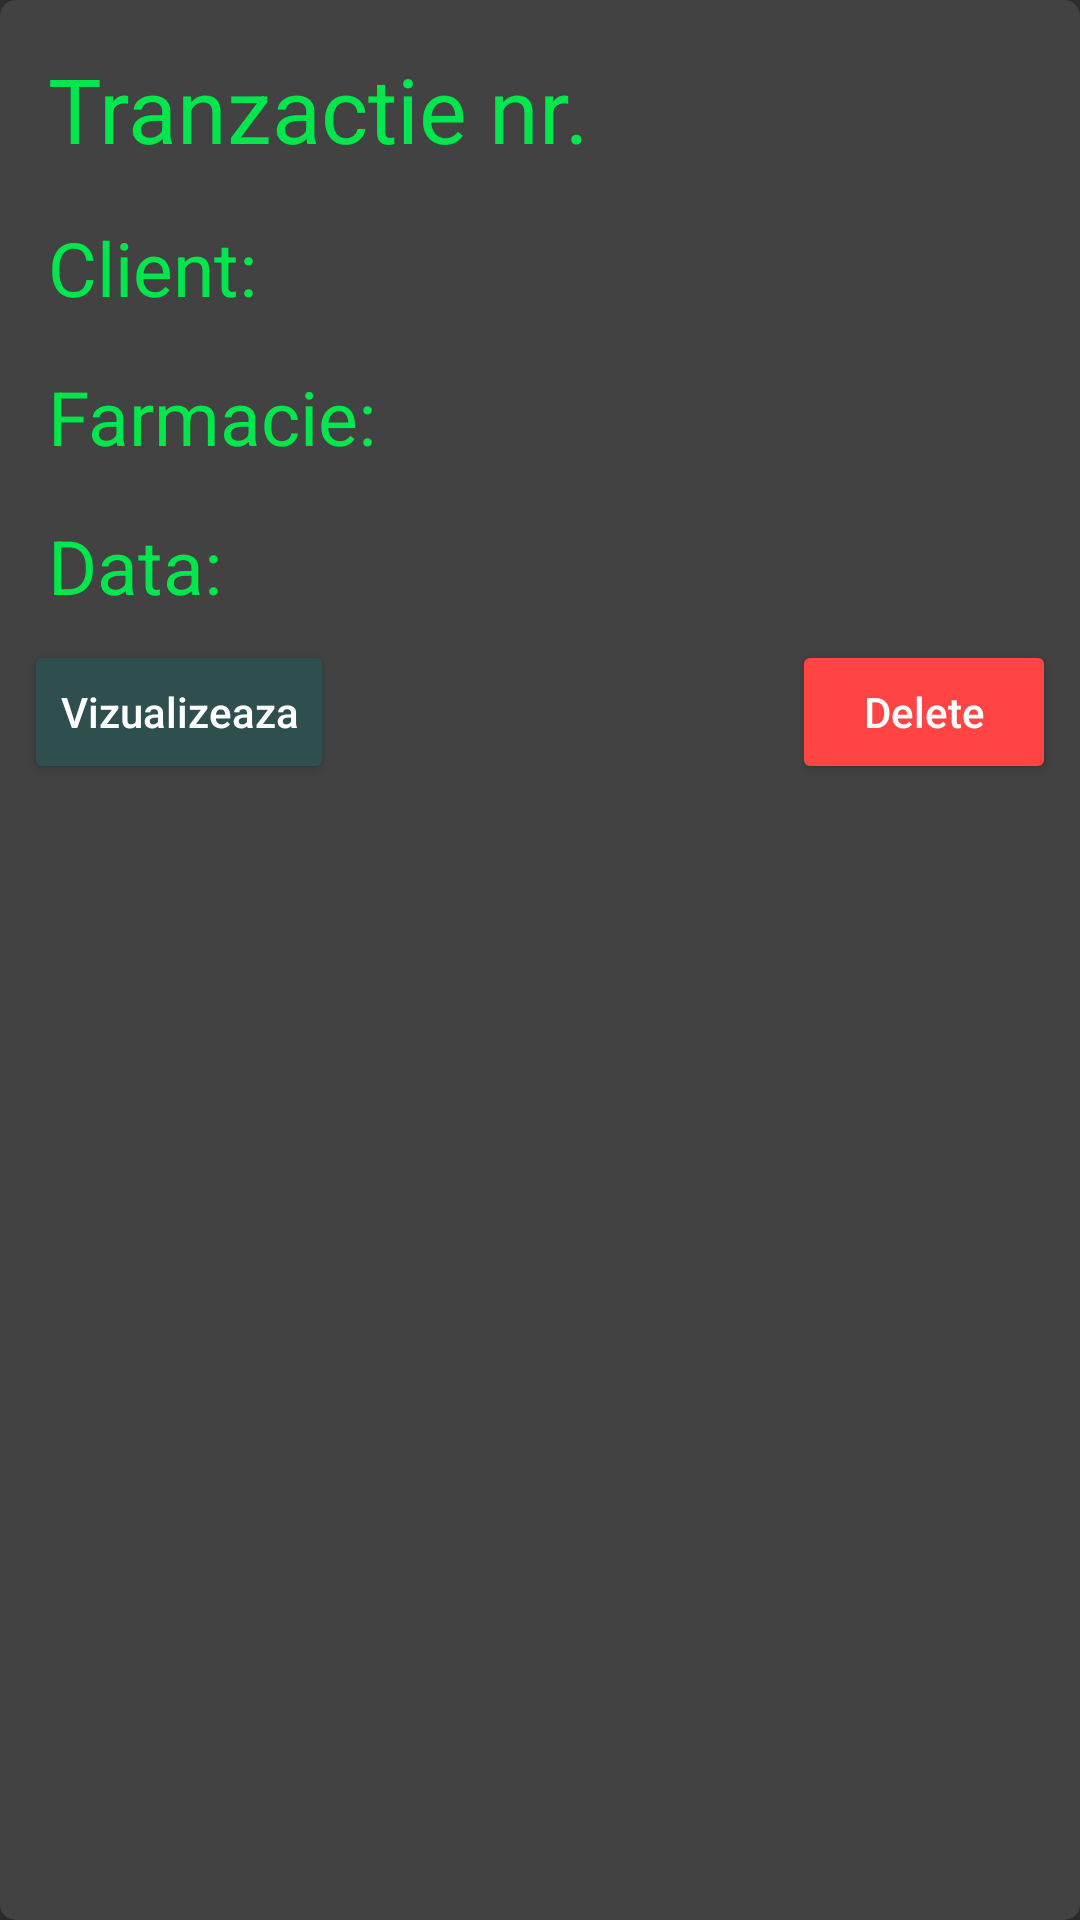

Layout XML and referenced resources for this Android screen:
<!-- AndroidManifest.xml: application theme Theme.Design.NoActionBar -->
<!-- res/layout/tranzactii_item.xml -->
<?xml version="1.0" encoding="utf-8"?>
<androidx.cardview.widget.CardView xmlns:android="http://schemas.android.com/apk/res/android"
    android:layout_width="match_parent"
    android:layout_height="wrap_content"
    xmlns:app="http://schemas.android.com/apk/res-auto"
    android:background="@color/secondaryBackground"
    app:cardCornerRadius="5dp"
    android:layout_margin="8dp"
    android:orientation="vertical">

    <LinearLayout
        android:layout_width="match_parent"
        android:layout_height="wrap_content"
        android:orientation="vertical"
        android:padding="8dp">

        <HorizontalScrollView
            android:layout_width="match_parent"
            android:layout_height="wrap_content">

            <TextView
                android:layout_width="wrap_content"
                android:layout_height="wrap_content"
                android:text="Tranzactie nr."
                android:textSize="30dp"
                android:padding="8dp"
                android:textColor="@color/primaryColor"
                android:id="@+id/nrTranzactieItem"/>

        </HorizontalScrollView>

        <TextView
            android:layout_width="wrap_content"
            android:layout_height="wrap_content"
            android:textColor="@color/primaryColor"
            android:textSize="25dp"
            android:text="Client: "
            android:padding="8dp"
            android:id="@+id/clientTranzactieItem"
            />

        <TextView
            android:layout_width="wrap_content"
            android:layout_height="wrap_content"
            android:textColor="@color/primaryColor"
            android:textSize="25dp"
            android:text="Farmacie: "
            android:padding="8dp"
            android:id="@+id/farmacieTranzactieItem"
            />

        <TextView
            android:layout_width="wrap_content"
            android:layout_height="wrap_content"
            android:textColor="@color/primaryColor"
            android:textSize="25dp"
            android:text="Data: "
            android:padding="8dp"
            android:id="@+id/dataTranzactieItem"
            />

        <RelativeLayout
            android:layout_width="match_parent"
            android:layout_height="wrap_content">

            <Button
                android:id="@+id/vizualizeazaBtnTranzactii"
                android:layout_width="wrap_content"
                android:layout_height="wrap_content"
                android:layout_alignParentStart="true"
                android:text="Vizualizeaza"
                android:textAllCaps="false"
                android:backgroundTint="@color/highlightColor"/>

            <Button
                android:id="@+id/deleteBtnTranzactii"
                android:layout_width="wrap_content"
                android:layout_height="wrap_content"
                android:layout_alignParentEnd="true"
                android:text="Delete"
                android:textAllCaps="false"
                android:backgroundTint="@color/alertColor"/>
        </RelativeLayout>

    </LinearLayout>

</androidx.cardview.widget.CardView>
<!-- resources referenced by this layout -->
<resources>
  <color name="alertColor">#ff4444</color>
  <color name="highlightColor">#2f4f4f</color>
  <color name="primaryColor">#00e64d</color>
  <color name="secondaryBackground">#3f3f3f</color>
</resources>
